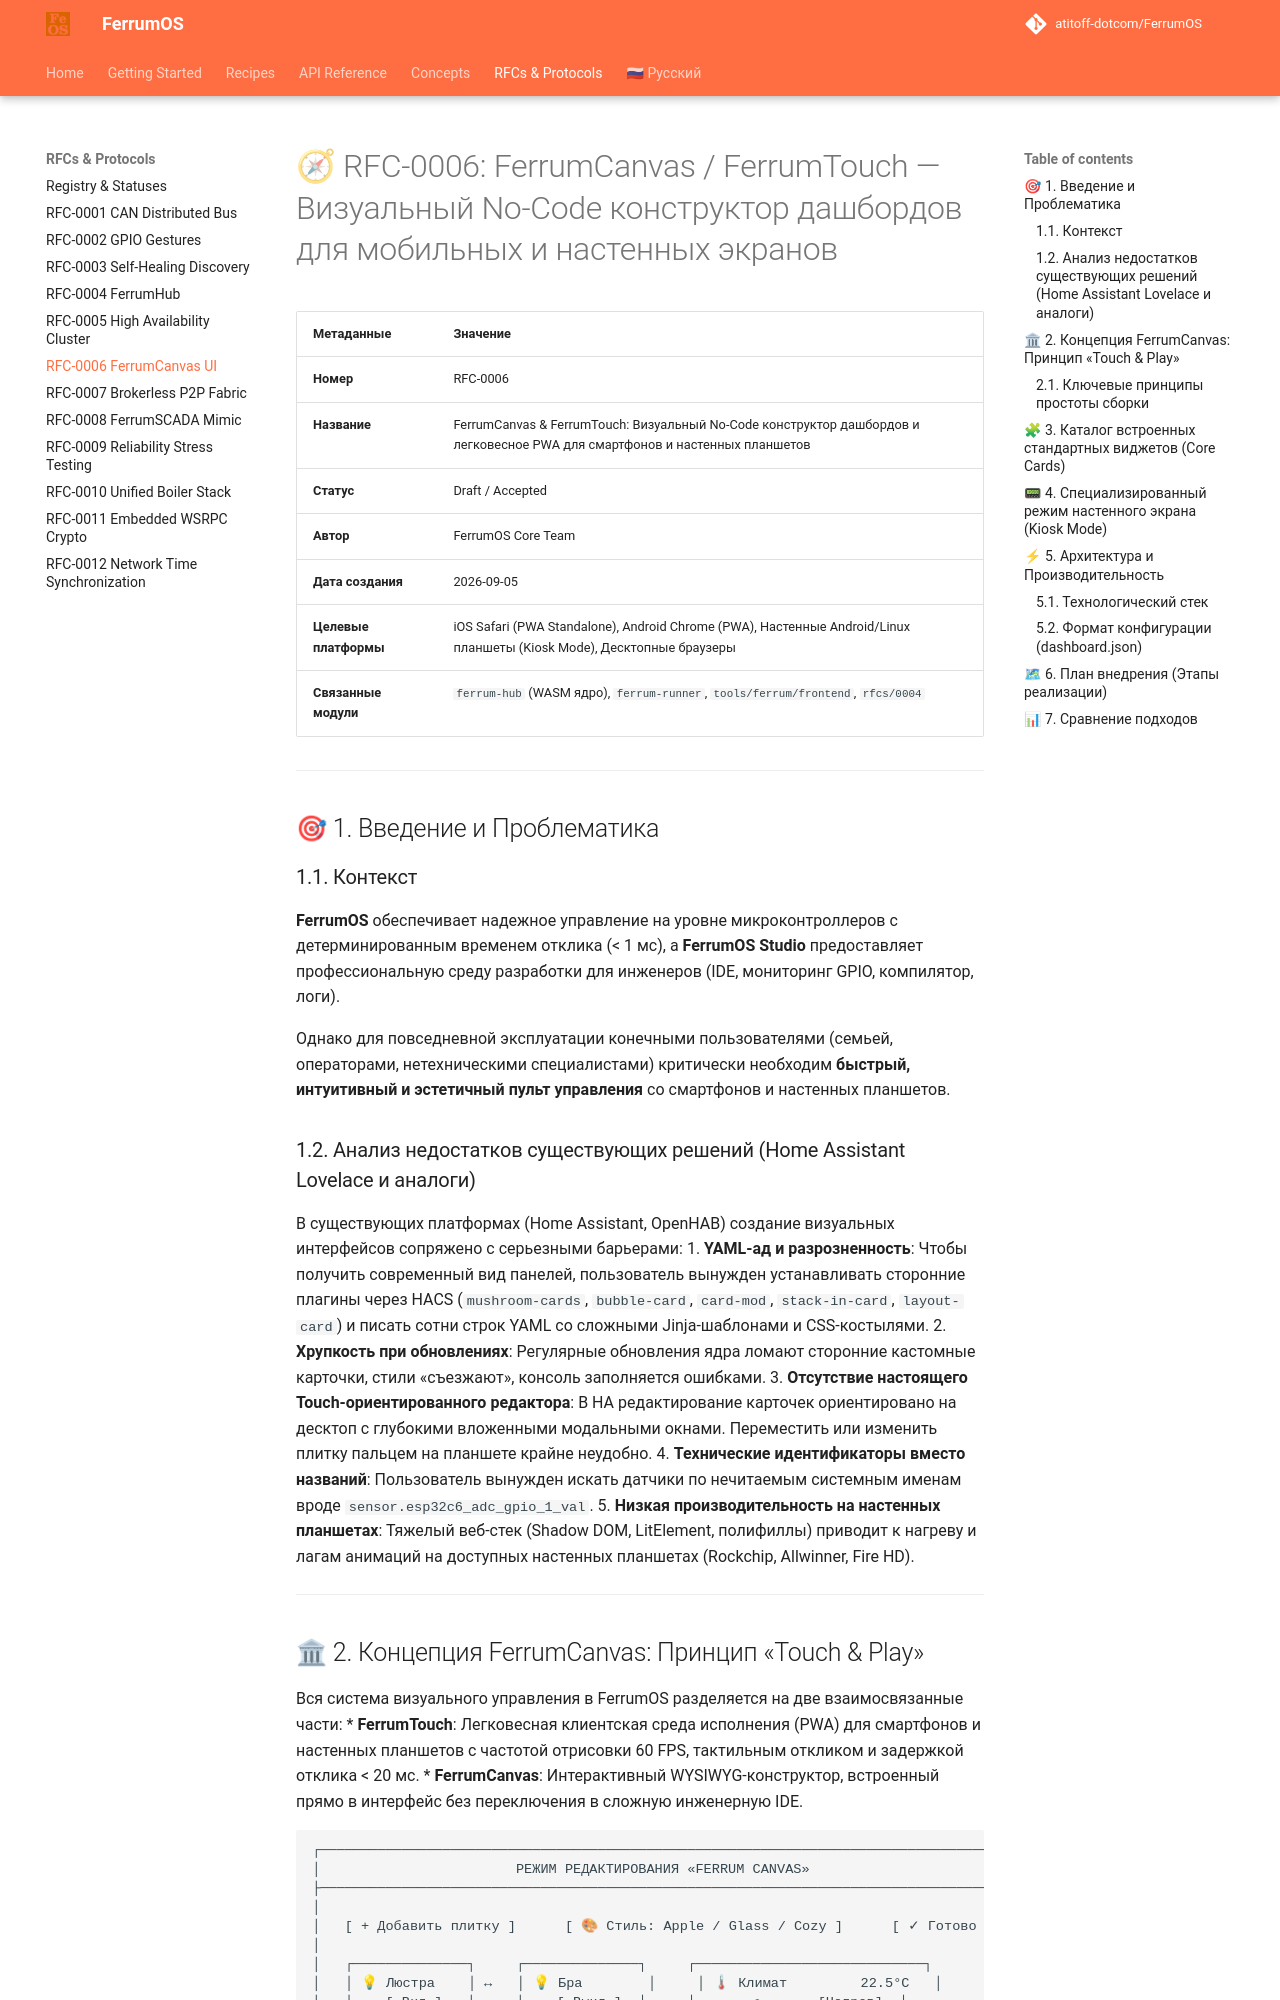

repository: atitoff-dotcom/FerrumOS · page: rfcs/0006-ferrum-canvas-visual-dashboard/index.html · generator: mkdocs

# 🧭 RFC-0006: FerrumCanvas / FerrumTouch — Визуальный No-Code конструктор дашбордов для мобильных и настенных экранов

| Метаданные | Значение |
|---|---|
| **Номер** | RFC-0006 |
| **Название** | FerrumCanvas & FerrumTouch: Визуальный No-Code конструктор дашбордов и легковесное PWA для смартфонов и настенных планшетов |
| **Статус** | Draft / Accepted |
| **Автор** | FerrumOS Core Team |
| **Дата создания** | 2026-09-05 |
| **Целевые платформы** | iOS Safari (PWA Standalone), Android Chrome (PWA), Настенные Android/Linux планшеты (Kiosk Mode), Десктопные браузеры |
| **Связанные модули** | `ferrum-hub` (WASM ядро), `ferrum-runner`, `tools/ferrum/frontend`, `rfcs/0004` |

---

## 🎯 1. Введение и Проблематика

### 1.1. Контекст
**FerrumOS** обеспечивает надежное управление на уровне микроконтроллеров с детерминированным временем отклика (< 1 мс), а **FerrumOS Studio** предоставляет профессиональную среду разработки для инженеров (IDE, мониторинг GPIO, компилятор, логи).

Однако для повседневной эксплуатации конечными пользователями (семьей, операторами, нетехническими специалистами) критически необходим **быстрый, интуитивный и эстетичный пульт управления** со смартфонов и настенных планшетов.

### 1.2. Анализ недостатков существующих решений (Home Assistant Lovelace и аналоги)
В существующих платформах (Home Assistant, OpenHAB) создание визуальных интерфейсов сопряжено с серьезными барьерами:
1. **YAML-ад и разрозненность**: Чтобы получить современный вид панелей, пользователь вынужден устанавливать сторонние плагины через HACS (`mushroom-cards`, `bubble-card`, `card-mod`, `stack-in-card`, `layout-card`) и писать сотни строк YAML со сложными Jinja-шаблонами и CSS-костылями.
2. **Хрупкость при обновлениях**: Регулярные обновления ядра ломают сторонние кастомные карточки, стили «съезжают», консоль заполняется ошибками.
3. **Отсутствие настоящего Touch-ориентированного редактора**: В HA редактирование карточек ориентировано на десктоп с глубокими вложенными модальными окнами. Переместить или изменить плитку пальцем на планшете крайне неудобно.
4. **Технические идентификаторы вместо названий**: Пользователь вынужден искать датчики по нечитаемым системным именам вроде `sensor.esp32c6_adc_gpio_1_val`.
5. **Низкая производительность на настенных планшетах**: Тяжелый веб-стек (Shadow DOM, LitElement, полифиллы) приводит к нагреву и лагам анимаций на доступных настенных планшетах (Rockchip, Allwinner, Fire HD).

---
